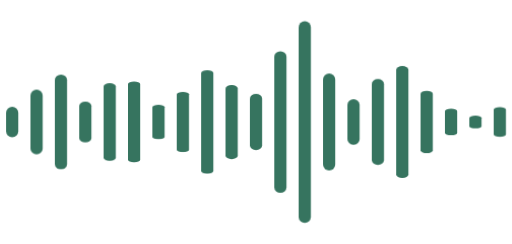
t = 0.00 s
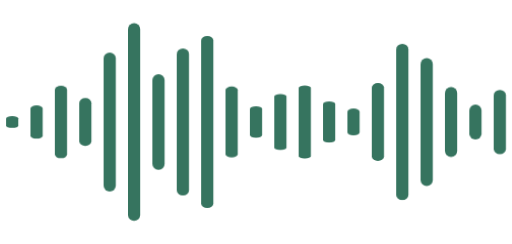
t = 2.60 s
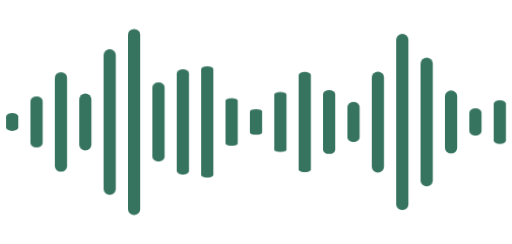
t = 2.81 s
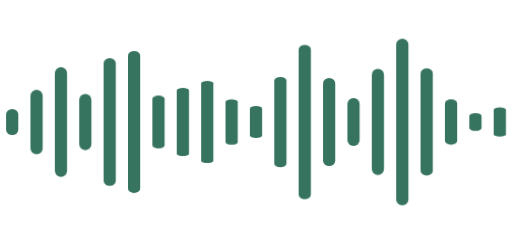
t = 3.01 s
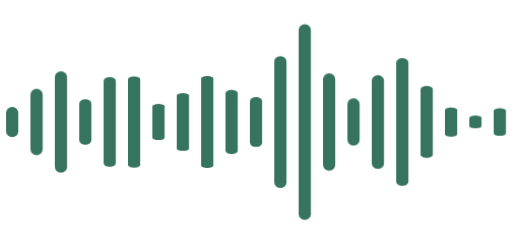
t = 3.22 s

The animated SVG that drew these frames (rendered in a browser with its animation timeline set to each time). Animation: 1 CSS @keyframes rule; one cycle of 3.42 s, repeats indefinitely.

<svg xmlns="http://www.w3.org/2000/svg" viewBox="0 0 168 80" fill="#36745f"><style>rect{transform-origin:center;animation:pulse .82s ease-in-out infinite alternate}@keyframes pulse{to{transform:scaleY(.35)}}@media(prefers-reduced-motion:reduce){rect{animation:none}}</style><rect x="2" y="35" width="4" height="10" rx="2" style="animation-delay:-0.00s"/><rect x="10" y="29" width="4" height="22" rx="2" style="animation-delay:-0.13s"/><rect x="18" y="22" width="4" height="36" rx="2" style="animation-delay:-0.26s"/><rect x="26" y="30.5" width="4" height="19" rx="2" style="animation-delay:-0.39s"/><rect x="34" y="16" width="4" height="48" rx="2" style="animation-delay:-0.52s"/><rect x="42" y="7.5" width="4" height="65" rx="2" style="animation-delay:-0.65s"/><rect x="50" y="24" width="4" height="32" rx="2" style="animation-delay:-0.78s"/><rect x="58" y="13" width="4" height="54" rx="2" style="animation-delay:-0.91s"/><rect x="66" y="2" width="4" height="76" rx="2" style="animation-delay:-1.04s"/><rect x="74" y="19.5" width="4" height="41" rx="2" style="animation-delay:-1.17s"/><rect x="82" y="28" width="4" height="24" rx="2" style="animation-delay:-1.30s"/><rect x="90" y="14.5" width="4" height="51" rx="2" style="animation-delay:-1.43s"/><rect x="98" y="6.5" width="4" height="67" rx="2" style="animation-delay:-1.56s"/><rect x="106" y="24" width="4" height="32" rx="2" style="animation-delay:-1.69s"/><rect x="114" y="32" width="4" height="16" rx="2" style="animation-delay:-1.82s"/><rect x="122" y="22.5" width="4" height="35" rx="2" style="animation-delay:-1.95s"/><rect x="130" y="11" width="4" height="58" rx="2" style="animation-delay:-2.08s"/><rect x="138" y="18.5" width="4" height="43" rx="2" style="animation-delay:-2.21s"/><rect x="146" y="28.5" width="4" height="23" rx="2" style="animation-delay:-2.34s"/><rect x="154" y="34" width="4" height="12" rx="2" style="animation-delay:-2.47s"/><rect x="162" y="27.5" width="4" height="25" rx="2" style="animation-delay:-2.60s"/></svg>
